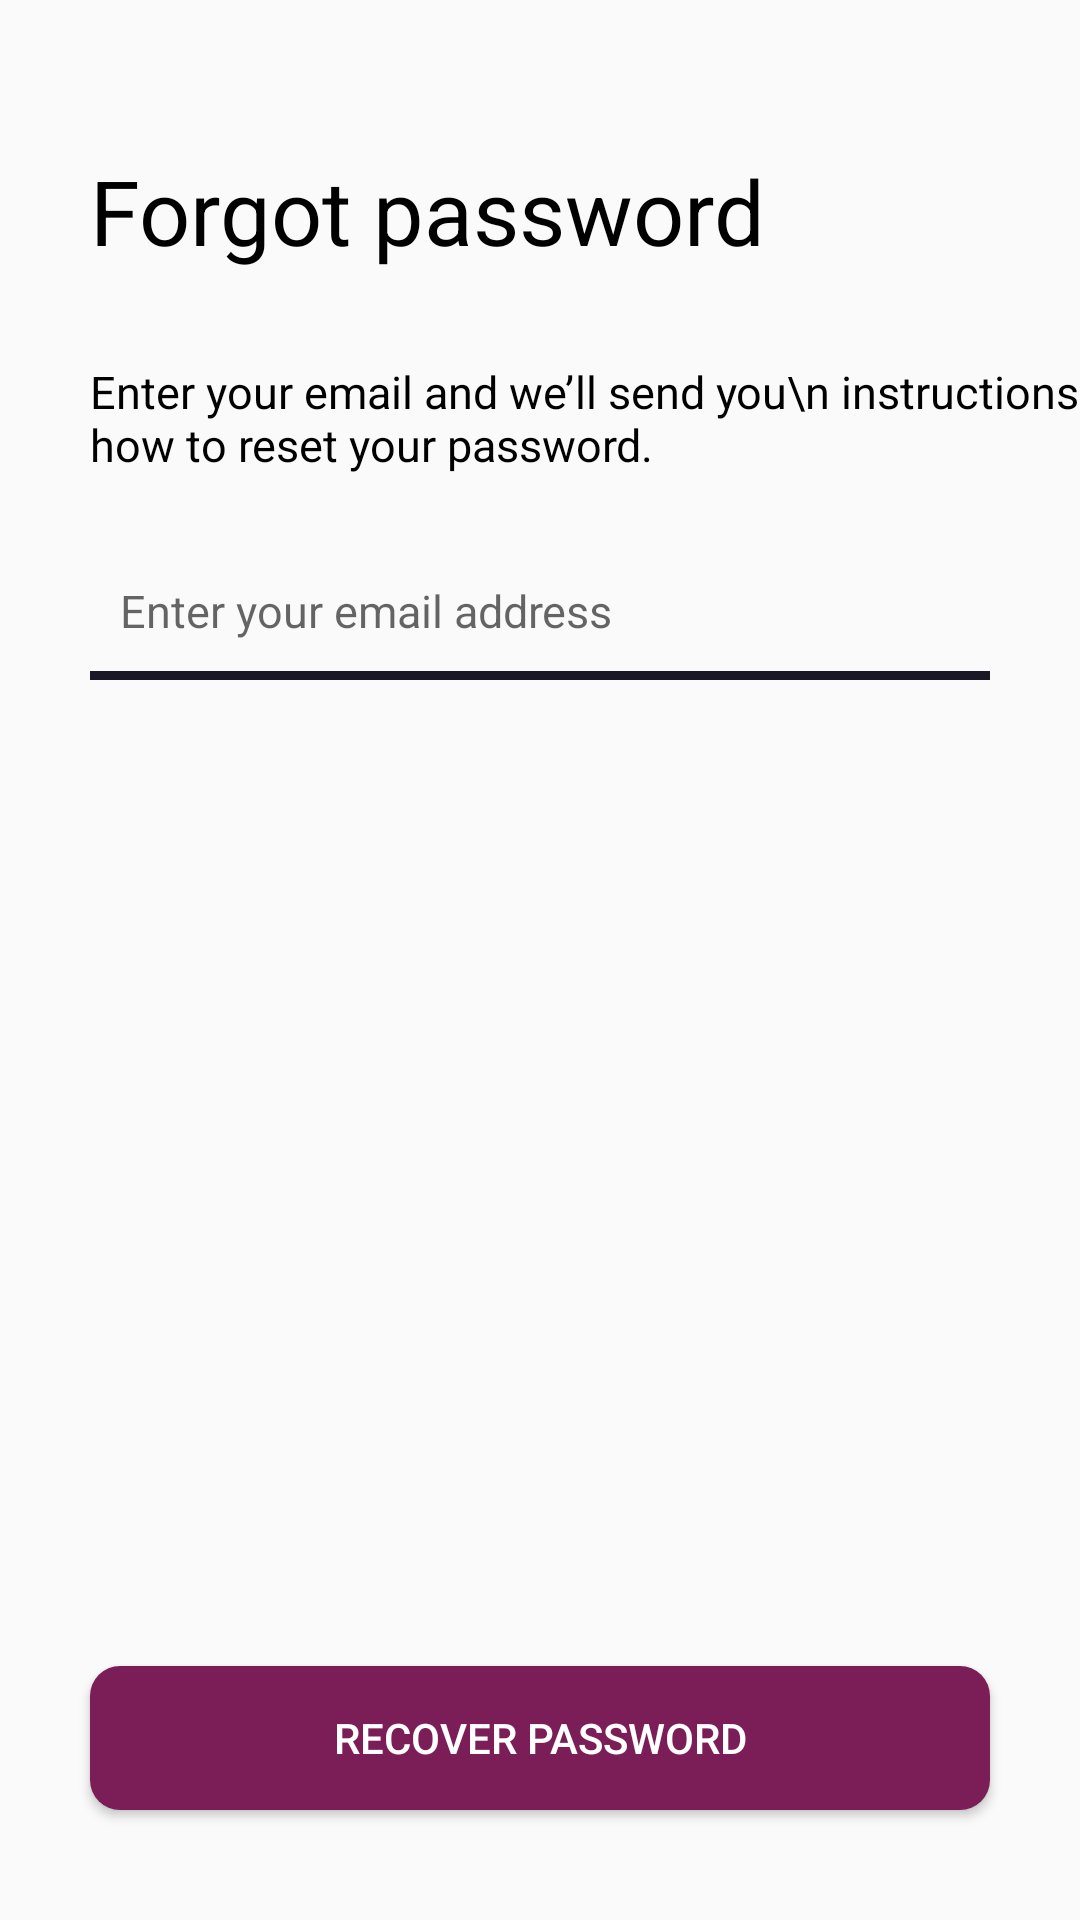

Android layout source for this screen:
<!-- AndroidManifest.xml: application theme AppTheme -->
<!-- res/layout/activity_forget_password.xml -->
<?xml version="1.0" encoding="utf-8"?>
<ScrollView xmlns:android="http://schemas.android.com/apk/res/android"
    xmlns:app="http://schemas.android.com/apk/res-auto"
    xmlns:tools="http://schemas.android.com/tools"
    android:layout_width="match_parent"
    android:layout_height="match_parent"
    android:fillViewport="true"
    tools:context=".signInUp.ForgetPassword">

    <androidx.constraintlayout.widget.ConstraintLayout
        android:layout_width="match_parent"
        android:layout_height="wrap_content">

        <TextView
            android:id="@+id/ddd"
            android:layout_width="0dp"
            android:layout_height="wrap_content"
            android:layout_marginStart="30dp"
            android:layout_marginTop="50dp"
            android:layout_marginEnd="15dp"
            android:text="Forgot password"
            android:textColor="#000"
            android:textSize="30sp"

            app:layout_constraintEnd_toEndOf="parent"
            app:layout_constraintStart_toStartOf="parent"
            app:layout_constraintTop_toTopOf="parent" />

        <TextView
            android:id="@+id/ttttt"
            android:layout_width="wrap_content"
            android:layout_height="wrap_content"
            android:layout_marginStart="30dp"
            android:layout_marginTop="30dp"
            android:layout_marginEnd="30dp"
            android:text="Enter your email and we’ll send you\n instructions on how to reset your password."
            android:textColor="#000"
            android:textSize="15sp"
            app:layout_constraintStart_toStartOf="parent"
            app:layout_constraintTop_toBottomOf="@+id/ddd" />


        <EditText
            android:id="@+id/passworEmail"
            android:layout_width="0dp"
            android:layout_height="wrap_content"
            android:layout_marginStart="30dp"
            android:layout_marginTop="10dp"
            android:layout_marginEnd="30dp"
            android:background="@null"
            android:hint="Enter your email address"
            android:inputType="textEmailAddress"
            android:paddingStart="10dp"
            android:paddingTop="25dp"
            android:paddingBottom="10dp"
            android:textSize="15sp"
            app:layout_constraintEnd_toEndOf="parent"
            app:layout_constraintStart_toStartOf="parent"
            app:layout_constraintTop_toBottomOf="@+id/ttttt" />

        <View
            android:id="@+id/view2"
            android:layout_width="match_parent"
            android:layout_height="3dp"
            android:layout_marginStart="30dp"
            android:layout_marginEnd="30dp"
            android:background="#1A1824"
            app:layout_constraintEnd_toEndOf="parent"
            app:layout_constraintStart_toStartOf="parent"
            app:layout_constraintTop_toBottomOf="@+id/passworEmail" />

        <Button
            android:layout_width="0dp"
            android:layout_height="wrap_content"
            android:layout_marginStart="30dp"
            android:layout_marginEnd="30dp"
            android:background="@drawable/background_signup"
            android:onClick="EmailPass"
            android:text="Recover password"
            android:textColor="#fff"
            app:layout_constraintBottom_toBottomOf="parent"
            app:layout_constraintEnd_toEndOf="parent"
            app:layout_constraintStart_toStartOf="parent"
            app:layout_constraintTop_toBottomOf="@+id/view2"
            app:layout_constraintVertical_bias="0.9" />

    </androidx.constraintlayout.widget.ConstraintLayout>
</ScrollView>
<!-- resources referenced by this layout -->
<resources>
  <!-- drawable background_signup (drawable) -->
  <?xml version="1.0" encoding="utf-8"?>
  <shape xmlns:android="http://schemas.android.com/apk/res/android">
  <corners android:radius="10dp"/>
      <solid android:color="#7B1E58"/>
  </shape>
  <style name="AppTheme" parent="Theme.AppCompat.Light.DarkActionBar">
          
          <item name="colorPrimary">@color/colorPrimary</item>
          <item name="colorPrimaryDark">@color/colorPrimaryDark</item>
          <item name="colorAccent">@color/colorAccent</item>
      </style>
  <color name="colorPrimary">#FFFFFF</color>
  <color name="colorPrimaryDark">#FFFFFF</color>
  <color name="colorAccent">#7B1E58</color>
</resources>
